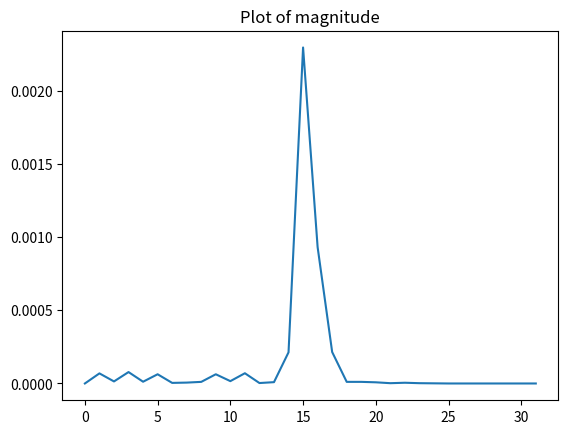
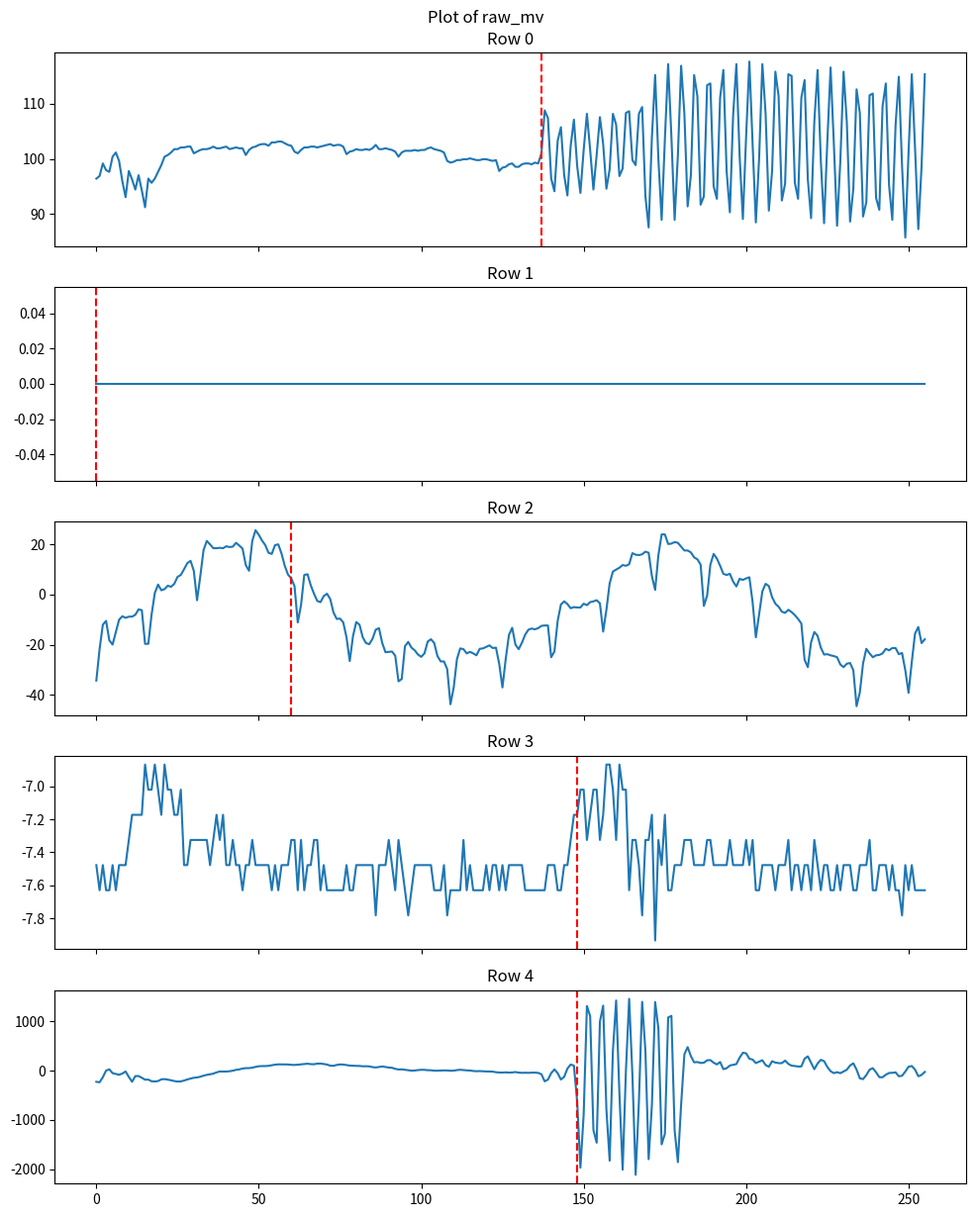
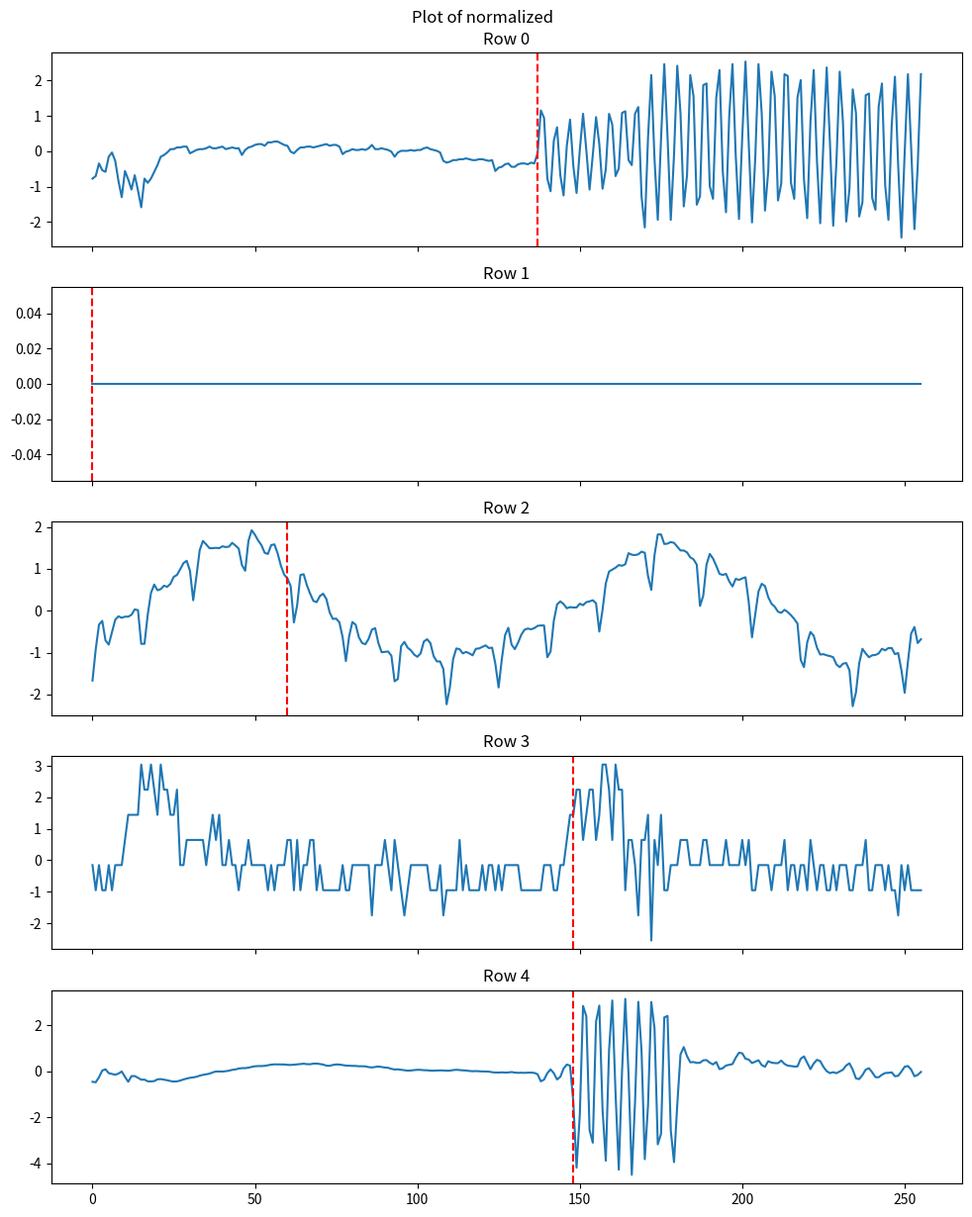
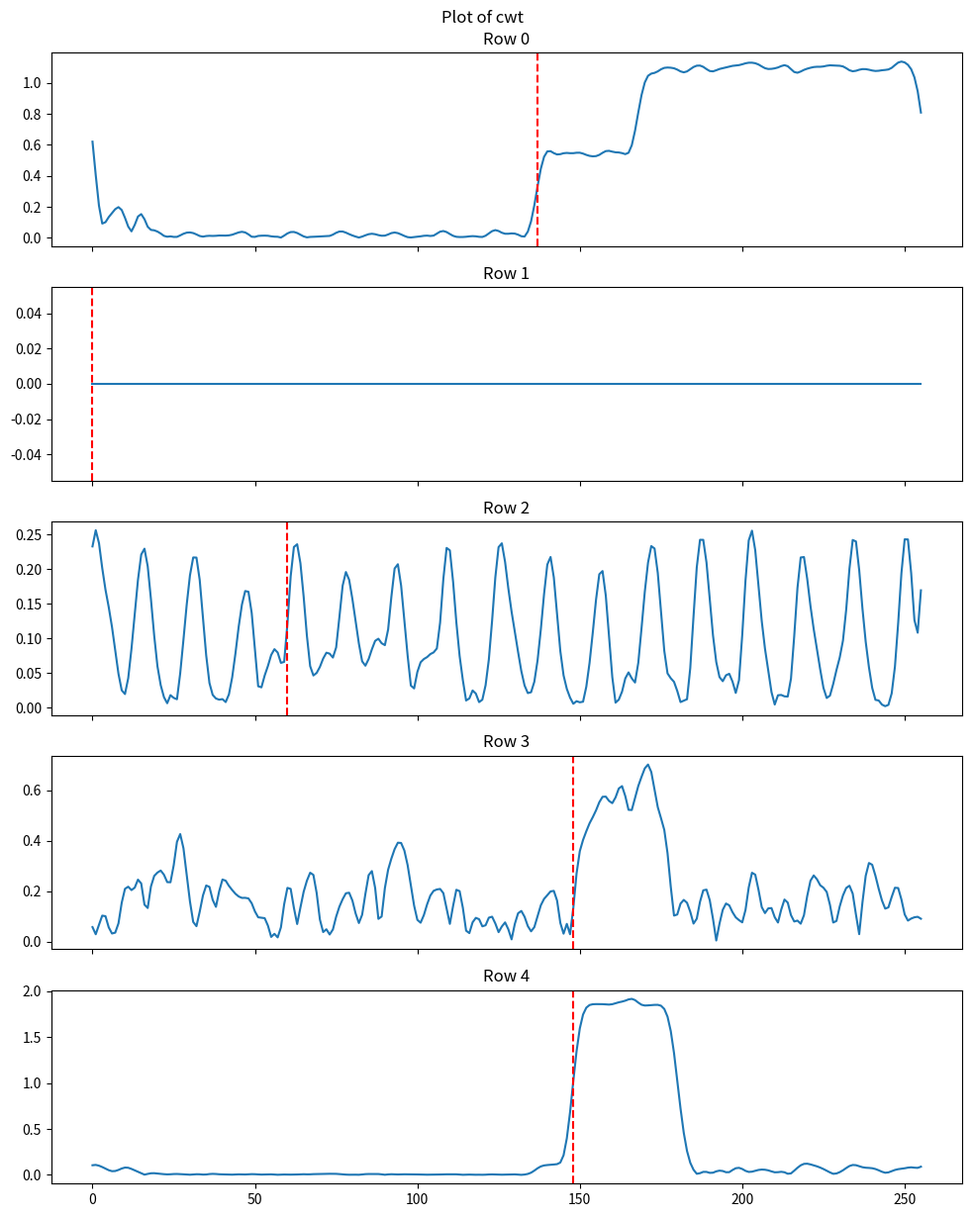
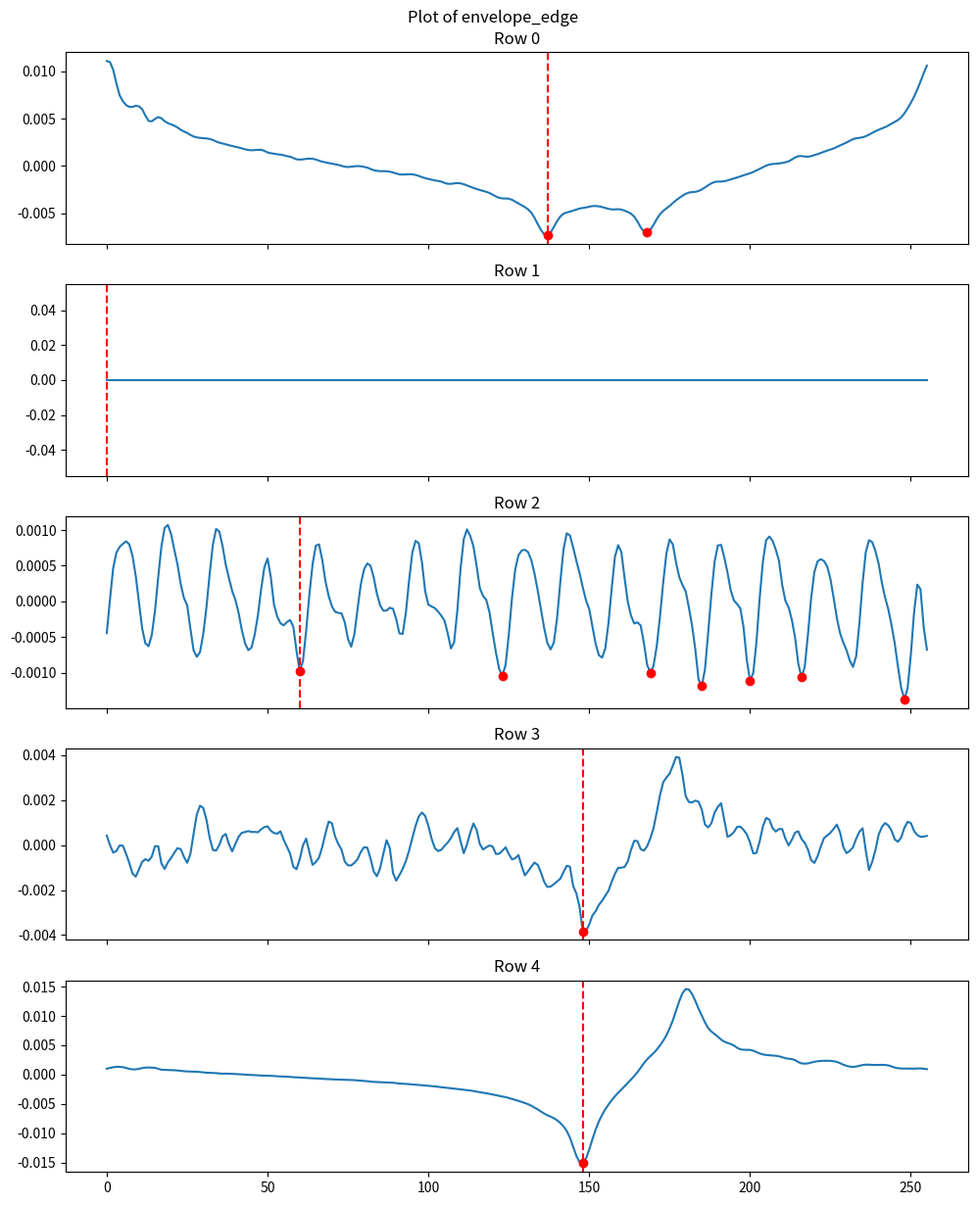

Reproduce these figures in Python, in order.
import matplotlib.pyplot as plt
import numpy as np
from scipy.signal import find_peaks

fs = 125_000 #Hz

def find_and_plot_envelope_edge_peaks(envelope_edge, ax=None):
    """Find peaks in an envelope-edge signal and plot them as red dots."""
    envelope_edge = np.asarray(envelope_edge, dtype=float).ravel()
    if ax is None:
        ax = plt.gca()
    if envelope_edge.size == 0:
        return np.array([], dtype=int)

    max_strength = -float(np.min(envelope_edge))

    if max_strength <= 0.0:
        return np.array([], dtype=int)

    peak_kwargs = {
        "distance": 5,
        "prominence": max(0.15 * max_strength, 0.71 * float(np.std(envelope_edge))),
        "height": 0.71 * max_strength,
    }

    peak_indices, _ = find_peaks(-envelope_edge, **peak_kwargs)

    # Fallback for difficult/noisy traces where strict thresholds find nothing.
    if peak_indices.size == 0:
        peak_indices, _ = find_peaks(-envelope_edge, distance=3, height=0.3 * max_strength)

    ax.plot(peak_indices, envelope_edge[peak_indices], "ro", label="Peaks")
    return peak_indices

def plot_idx_line(idx, color="red", label=None):
    """Plot one vertical line at the specified index."""
    plt.axvline(x=idx, color=color, linestyle="--", label=label)

dump = {
	"magnitude" : [0.000000,0.000069,0.000014,0.000078,0.000012,0.000063,0.000004,0.000006,0.000011,0.000063,0.000016,0.000070,0.000003,0.000009,0.000213,0.002297,0.000932,0.000215,0.000011,0.000011,0.000008,0.000002,0.000005,0.000002,0.000001,0.000000,0.000000,0.000000,0.000000,0.000000,0.000000,0.000000]
,	"raw_mv" : [
	[96.443206,96.901001,99.190002,97.969200,97.664001,100.410804,101.173805,99.647804,95.985404,93.086006,97.816604,96.290603,94.459404,97.053604,94.306800,91.254806,96.443206,95.680206,96.443206,97.664001,98.884803,100.410804,100.716003,101.173805,101.784202,101.784202,102.089401,102.089401,102.242004,102.242004,101.021202,101.326400,101.631607,101.784202,101.784202,101.936805,102.242004,101.936805,101.936805,102.089401,102.242004,101.784202,101.936805,102.089401,101.936805,101.936805,100.716003,101.631607,102.089401,102.242004,102.547203,102.699806,102.699806,102.394599,103.005004,103.005004,103.157600,103.157600,102.852401,102.547203,102.394599,101.326400,101.021202,101.631607,102.089401,102.089401,102.242004,102.242004,102.089401,102.242004,102.394599,102.547203,102.699806,102.394599,102.547203,102.547203,102.242004,100.868606,101.326400,101.479003,101.784202,101.631607,101.631607,101.784202,101.631607,101.936805,102.547203,101.784202,101.784202,101.936805,101.784202,101.631607,101.326400,100.410804,101.173805,101.479003,101.479003,101.479003,101.631607,101.479003,101.631607,101.631607,101.936805,102.089401,101.784202,101.631607,101.479003,101.173805,99.647804,99.342605,99.495201,99.800399,99.800399,99.953002,99.953002,100.105606,99.953002,99.800399,99.800399,99.953002,99.953002,99.800399,99.647804,99.800399,97.816604,98.427001,98.579605,99.037406,99.190002,98.579605,98.579605,99.037406,99.190002,99.190002,99.037406,99.342605,99.190002,101.021202,108.803802,107.430404,96.443206,94.154205,103.310203,105.751800,97.053604,93.391204,102.394599,107.125205,98.732200,93.849006,101.631607,108.193405,101.631607,94.459404,100.716003,107.583000,102.699806,94.611999,98.121803,108.193405,106.209602,96.901001,98.274406,108.346000,108.651207,99.800399,98.884803,108.193405,109.414207,93.238601,87.592399,103.920600,115.213005,99.953002,88.965805,103.615402,117.196807,104.073204,88.965805,100.716003,116.891601,108.193405,91.407402,97.053604,115.213005,111.398002,91.712600,93.238601,113.381805,113.687004,95.069801,92.780799,111.092803,116.128601,97.816604,90.339202,107.888206,117.196807,100.563400,89.118400,104.073204,117.654602,102.699806,88.508003,100.105606,117.196807,108.193405,90.644401,97.816604,115.823402,111.398002,92.475601,95.527603,115.365600,115.060401,95.680206,92.780799,111.092803,114.297401,96.290603,89.271003,106.820007,116.128601,99.647804,88.355400,103.157600,116.586402,102.852401,87.897605,99.647804,115.823402,106.667404,88.660606,94.611999,112.618804,108.346000,89.576202,92.170402,111.550605,111.855804,92.933403,90.797004,109.566803,113.687004,95.222404,88.965805,106.057006,114.907806,98.732200,85.761199,101.173805,115.365600,101.936805,87.287200,98.579605,115.365600],
	[0.000000,0.000000,0.000000,0.000000,0.000000,0.000000,0.000000,0.000000,0.000000,0.000000,0.000000,0.000000,0.000000,0.000000,0.000000,0.000000,0.000000,0.000000,0.000000,0.000000,0.000000,0.000000,0.000000,0.000000,0.000000,0.000000,0.000000,0.000000,0.000000,0.000000,0.000000,0.000000,0.000000,0.000000,0.000000,0.000000,0.000000,0.000000,0.000000,0.000000,0.000000,0.000000,0.000000,0.000000,0.000000,0.000000,0.000000,0.000000,0.000000,0.000000,0.000000,0.000000,0.000000,0.000000,0.000000,0.000000,0.000000,0.000000,0.000000,0.000000,0.000000,0.000000,0.000000,0.000000,0.000000,0.000000,0.000000,0.000000,0.000000,0.000000,0.000000,0.000000,0.000000,0.000000,0.000000,0.000000,0.000000,0.000000,0.000000,0.000000,0.000000,0.000000,0.000000,0.000000,0.000000,0.000000,0.000000,0.000000,0.000000,0.000000,0.000000,0.000000,0.000000,0.000000,0.000000,0.000000,0.000000,0.000000,0.000000,0.000000,0.000000,0.000000,0.000000,0.000000,0.000000,0.000000,0.000000,0.000000,0.000000,0.000000,0.000000,0.000000,0.000000,0.000000,0.000000,0.000000,0.000000,0.000000,0.000000,0.000000,0.000000,0.000000,0.000000,0.000000,0.000000,0.000000,0.000000,0.000000,0.000000,0.000000,0.000000,0.000000,0.000000,0.000000,0.000000,0.000000,0.000000,0.000000,0.000000,0.000000,0.000000,0.000000,0.000000,0.000000,0.000000,0.000000,0.000000,0.000000,0.000000,0.000000,0.000000,0.000000,0.000000,0.000000,0.000000,0.000000,0.000000,0.000000,0.000000,0.000000,0.000000,0.000000,0.000000,0.000000,0.000000,0.000000,0.000000,0.000000,0.000000,0.000000,0.000000,0.000000,0.000000,0.000000,0.000000,0.000000,0.000000,0.000000,0.000000,0.000000,0.000000,0.000000,0.000000,0.000000,0.000000,0.000000,0.000000,0.000000,0.000000,0.000000,0.000000,0.000000,0.000000,0.000000,0.000000,0.000000,0.000000,0.000000,0.000000,0.000000,0.000000,0.000000,0.000000,0.000000,0.000000,0.000000,0.000000,0.000000,0.000000,0.000000,0.000000,0.000000,0.000000,0.000000,0.000000,0.000000,0.000000,0.000000,0.000000,0.000000,0.000000,0.000000,0.000000,0.000000,0.000000,0.000000,0.000000,0.000000,0.000000,0.000000,0.000000,0.000000,0.000000,0.000000,0.000000,0.000000,0.000000,0.000000,0.000000,0.000000,0.000000,0.000000,0.000000,0.000000,0.000000,0.000000,0.000000,0.000000,0.000000,0.000000,0.000000,0.000000,0.000000,0.000000,0.000000,0.000000],
	[-34.335002,-21.821800,-12.055400,-10.529400,-18.312000,-19.990600,-15.107400,-10.071599,-8.698200,-9.308600,-8.850800,-8.850800,-8.087800,-5.951400,-6.256600,-19.685400,-19.685400,-8.087800,0.610400,3.967600,1.678600,2.136399,3.509800,3.052000,4.272799,7.019600,7.782600,10.071599,12.513200,13.428800,9.461200,-2.289000,7.324800,17.701601,21.364000,19.990600,18.464601,18.464601,18.617200,18.464601,19.227600,18.922401,19.075000,20.600999,19.532800,18.312000,11.750200,9.461200,21.364000,25.636800,23.805601,21.516601,19.685400,16.633399,16.175600,19.685400,19.990600,16.328201,11.445000,7.935200,6.409200,3.357200,-11.139800,-4.272799,7.782600,8.087800,3.662400,0.305200,-2.594200,-3.052000,-0.610400,0.305200,-1.831200,-7.172200,-9.766400,-9.613800,-11.139800,-17.091199,-26.552400,-16.633399,-10.987200,-12.055400,-17.091199,-19.380201,-19.838001,-17.701601,-14.039200,-13.428800,-19.380201,-23.042600,-22.890001,-22.737400,-24.416000,-34.640201,-33.724601,-20.600999,-18.922401,-21.211400,-22.279600,-23.958200,-24.873800,-23.500400,-18.769800,-17.854200,-19.380201,-24.568601,-26.705001,-26.705001,-29.757001,-43.796199,-37.081802,-25.789400,-21.516601,-21.821800,-23.500400,-22.890001,-23.500400,-24.263401,-21.669200,-21.516601,-20.906200,-20.295801,-21.364000,-21.211400,-27.620601,-37.081802,-25.789400,-16.175600,-13.276200,-19.990600,-21.821800,-19.227600,-16.023000,-14.039200,-13.581400,-13.886600,-13.428800,-12.513200,-12.360600,-12.360600,-25.026401,-22.737400,-10.529400,-3.967600,-2.746800,-3.815000,-5.493600,-5.035799,-5.188400,-5.188400,-3.662400,-4.272799,-3.052000,-2.746800,-2.289000,-3.509800,-14.802200,-6.104000,4.425400,9.156000,9.919000,10.682000,11.750200,11.445000,12.055400,16.480800,15.870400,15.717800,16.023000,17.091199,16.633399,7.324800,1.831200,15.717800,23.958200,23.958200,20.143199,20.295801,20.906200,20.600999,19.075000,17.548999,17.548999,16.786001,14.802200,14.039200,11.902800,-4.578000,-0.457800,11.902800,16.175600,14.344400,11.445000,8.240400,7.782600,8.240400,5.188400,3.204600,6.256600,5.798800,6.409200,6.867000,-3.052000,-17.091199,-7.782600,1.220800,4.272799,3.357200,-1.068199,-3.662400,-4.883200,-6.867000,-7.324800,-6.104000,-7.019600,-8.240400,-9.766400,-11.597600,-26.094600,-28.994001,-19.075000,-14.954800,-16.480800,-21.211400,-23.958200,-23.805601,-24.263401,-24.568601,-25.026401,-27.925800,-28.994001,-27.620601,-27.315401,-30.214801,-44.559200,-39.065601,-27.468000,-21.669200,-23.500400,-25.026401,-24.263401,-24.110801,-23.500400,-21.669200,-22.279600,-21.364000,-21.364000,-23.805601,-23.347801,-30.214801,-39.218200,-26.857601,-15.565200,-12.971000,-19.380201,-17.854200],
	[-7.477400,-7.630000,-7.477400,-7.630000,-7.630000,-7.477400,-7.630000,-7.477400,-7.477400,-7.477400,-7.324800,-7.172200,-7.172200,-7.172200,-7.172200,-6.867000,-7.019600,-7.019600,-6.867000,-7.019600,-7.172200,-6.867000,-7.019600,-7.019600,-7.172200,-7.172200,-7.019600,-7.477400,-7.477400,-7.324800,-7.324800,-7.324800,-7.324800,-7.324800,-7.324800,-7.477400,-7.324800,-7.172200,-7.324800,-7.172200,-7.477400,-7.477400,-7.324800,-7.477400,-7.477400,-7.630000,-7.477400,-7.477400,-7.324800,-7.477400,-7.477400,-7.477400,-7.477400,-7.477400,-7.630000,-7.477400,-7.630000,-7.477400,-7.477400,-7.477400,-7.324800,-7.324800,-7.630000,-7.324800,-7.630000,-7.477400,-7.477400,-7.324800,-7.324800,-7.630000,-7.477400,-7.630000,-7.630000,-7.630000,-7.630000,-7.630000,-7.630000,-7.477400,-7.630000,-7.630000,-7.477400,-7.477400,-7.477400,-7.477400,-7.477400,-7.477400,-7.782600,-7.477400,-7.477400,-7.477400,-7.324800,-7.477400,-7.630000,-7.324800,-7.477400,-7.630000,-7.782600,-7.630000,-7.477400,-7.477400,-7.477400,-7.477400,-7.477400,-7.477400,-7.630000,-7.630000,-7.630000,-7.477400,-7.782600,-7.630000,-7.630000,-7.630000,-7.630000,-7.324800,-7.630000,-7.477400,-7.630000,-7.630000,-7.630000,-7.630000,-7.477400,-7.630000,-7.477400,-7.477400,-7.630000,-7.477400,-7.630000,-7.477400,-7.477400,-7.477400,-7.477400,-7.477400,-7.630000,-7.630000,-7.630000,-7.630000,-7.630000,-7.630000,-7.630000,-7.477400,-7.477400,-7.477400,-7.630000,-7.630000,-7.477400,-7.477400,-7.324800,-7.172200,-7.172200,-7.019600,-7.019600,-7.324800,-7.172200,-7.019600,-7.019600,-7.324800,-7.172200,-6.867000,-6.867000,-7.019600,-7.324800,-6.867000,-7.019600,-7.019600,-7.630000,-7.324800,-7.324800,-7.477400,-7.782600,-7.324800,-7.324800,-7.172200,-7.935200,-7.324800,-7.477400,-7.172200,-7.630000,-7.630000,-7.477400,-7.477400,-7.477400,-7.324800,-7.324800,-7.324800,-7.477400,-7.477400,-7.477400,-7.477400,-7.324800,-7.324800,-7.477400,-7.477400,-7.477400,-7.477400,-7.477400,-7.324800,-7.477400,-7.477400,-7.477400,-7.477400,-7.324800,-7.477400,-7.324800,-7.630000,-7.630000,-7.477400,-7.477400,-7.477400,-7.477400,-7.630000,-7.477400,-7.477400,-7.477400,-7.324800,-7.630000,-7.477400,-7.477400,-7.630000,-7.477400,-7.477400,-7.630000,-7.324800,-7.477400,-7.630000,-7.477400,-7.477400,-7.630000,-7.630000,-7.477400,-7.630000,-7.477400,-7.477400,-7.477400,-7.630000,-7.630000,-7.477400,-7.477400,-7.477400,-7.324800,-7.630000,-7.630000,-7.477400,-7.477400,-7.477400,-7.630000,-7.477400,-7.630000,-7.630000,-7.782600,-7.477400,-7.630000,-7.477400,-7.630000,-7.630000,-7.630000,-7.630000],
	[-224.779800,-235.156600,-132.609405,3.052000,27.925800,-49.595001,-65.465400,-82.403999,-57.835403,-15.870400,-125.437202,-225.237609,-109.109001,-108.651207,-142.986206,-182.662200,-180.678405,-214.402999,-218.065414,-210.130203,-175.947799,-169.843811,-181.899200,-193.649414,-210.130203,-220.201812,-216.692001,-200.058609,-178.084213,-159.619598,-143.749206,-136.119201,-122.080001,-100.868606,-84.387802,-72.637603,-60.124401,-33.877201,-15.870400,-15.870400,-17.091199,-10.376800,0.763000,17.243801,25.942001,44.406600,52.036602,52.341800,61.345203,77.520805,90.034004,94.154205,94.154205,98.884803,110.024604,122.690406,128.794403,128.336608,129.862609,126.658004,119.180603,116.891601,122.080001,129.710006,135.356201,141.765411,133.372406,131.236007,143.749206,145.427810,135.661407,125.284606,102.089401,99.495201,116.891601,127.421005,124.674201,114.297401,104.378402,101.173805,97.816604,97.053604,89.728805,90.644401,88.050201,73.095405,65.770599,76.757804,85.761199,75.994804,64.549804,59.514003,37.387001,24.873800,27.773201,17.854200,9.919000,0.763000,4.120200,12.665800,18.312000,17.396400,10.224200,9.003399,0.915600,0.305200,3.357200,6.561800,5.035799,-0.915600,1.220800,12.513200,18.769800,12.055400,7.324800,3.815000,-5.341000,-10.529400,-7.630000,-11.902800,-14.954800,-15.870400,-19.075000,-30.520000,-36.471401,-37.539600,-32.961601,-38.302600,-35.250602,-27.162801,-38.607799,-43.033203,-40.896801,-43.948802,-39.218200,-38.760402,-44.101402,-72.027198,-215.776412,-180.678405,-50.205402,26.857601,-50.815803,-178.542007,-124.521606,43.033203,125.132003,102.852401,-628.864624,-1967.777099,-888.742431,1313.428222,1105.739624,-1203.708862,-1460.839843,994.036437,1320.295288,-791.841430,-1825.401245,406.221221,1424.826293,-460.546813,-2008.521240,-9.003399,1457.787841,-81.183204,-2113.052246,-636.342041,1398.121215,403.779602,-1795.491699,-702.723022,1394.611450,859.290649,-1493.801391,-1281.534790,1080.408081,1112.453979,-1211.644043,-1855.005615,-685.174011,332.820617,479.164001,296.044006,170.301605,175.947799,157.635803,161.603408,211.351013,215.318603,162.519012,126.963203,176.863403,31.435600,50.205402,105.141403,119.028007,134.135406,264.761016,364.408813,353.269012,243.244415,226.458404,155.041610,183.120010,212.266601,115.213005,79.809799,192.581207,164.807998,154.889007,152.752609,205.247009,138.255599,102.089401,94.917205,84.845603,86.982002,243.244415,291.160797,158.398803,30.367401,146.496002,221.117401,193.954605,76.757804,-10.376800,-49.442401,-29.604400,-50.968402,-15.107400,19.990600,106.057006,150.005798,21.974401,-155.499404,-170.606811,-88.202804,20.906200,51.273601,-32.503799,-130.930801,-132.762008,-81.641006,-46.390399,-42.880600,-33.419399,-112.618804,-103.005004,-17.091199,80.572799,94.917205,22.432201,-112.924003,-86.066406,-24.873800]
],
"normalized" : [
	[-0.772831,-0.701469,-0.344650,-0.534954,-0.582529,-0.154347,-0.035407,-0.273286,-0.844195,-1.296165,-0.558741,-0.796620,-1.082074,-0.677680,-1.105863,-1.581619,-0.772831,-0.891771,-0.772831,-0.582529,-0.392226,-0.154347,-0.106771,-0.035407,0.059743,0.059743,0.107318,0.107318,0.131107,0.131107,-0.059196,-0.011620,0.035956,0.059743,0.059743,0.083531,0.131107,0.083531,0.083531,0.107318,0.131107,0.059743,0.083531,0.107318,0.083531,0.083531,-0.106771,0.035956,0.107318,0.131107,0.178682,0.202471,0.202471,0.154894,0.250046,0.250046,0.273833,0.273833,0.226258,0.178682,0.154894,-0.011620,-0.059196,0.035956,0.107318,0.107318,0.131107,0.131107,0.107318,0.131107,0.154894,0.178682,0.202471,0.154894,0.178682,0.178682,0.131107,-0.082983,-0.011620,0.012167,0.059743,0.035956,0.035956,0.059743,0.035956,0.083531,0.178682,0.059743,0.059743,0.083531,0.059743,0.035956,-0.011620,-0.154347,-0.035407,0.012167,0.012167,0.012167,0.035956,0.012167,0.035956,0.035956,0.083531,0.107318,0.059743,0.035956,0.012167,-0.035407,-0.273286,-0.320862,-0.297075,-0.249499,-0.249499,-0.225711,-0.225711,-0.201922,-0.225711,-0.249499,-0.249499,-0.225711,-0.225711,-0.249499,-0.273286,-0.249499,-0.558741,-0.463590,-0.439801,-0.368437,-0.344650,-0.439801,-0.439801,-0.368437,-0.344650,-0.344650,-0.368437,-0.320862,-0.344650,-0.059196,1.153985,0.939895,-0.772831,-1.129650,0.297622,0.678227,-0.677680,-1.248589,0.154894,0.892319,-0.416014,-1.177225,0.035956,1.058834,0.035956,-1.082074,-0.106771,0.963682,0.202471,-1.058287,-0.511165,1.058834,0.749591,-0.701469,-0.487377,1.082621,1.130198,-0.249499,-0.392226,1.058834,1.249138,-1.272378,-2.152529,0.392773,2.153077,-0.225711,-1.938438,0.345197,2.462319,0.416561,-1.938438,-0.106771,2.414743,1.058834,-1.557832,-0.677680,2.153077,1.558379,-1.510257,-1.272378,1.867622,1.915198,-0.986923,-1.343742,1.510804,2.295803,-0.558741,-1.724347,1.011259,2.462319,-0.130560,-1.914651,0.416561,2.533682,0.202471,-2.009802,-0.201922,2.462319,1.058834,-1.676772,-0.558741,2.248228,1.558379,-1.391317,-0.915559,2.176864,2.129288,-0.891771,-1.343742,1.510804,2.010349,-0.796620,-1.890862,0.844744,2.295803,-0.273286,-2.033590,0.273833,2.367167,0.226258,-2.104953,-0.273286,2.248228,0.820955,-1.986013,-1.058287,1.748683,1.082621,-1.843287,-1.438893,1.582168,1.629743,-1.319953,-1.652983,1.272925,1.915198,-0.963135,-1.938438,0.725804,2.105501,-0.416014,-2.437984,-0.035407,2.176864,0.083531,-2.200105,-0.439801,2.176864],
	[0.000000,0.000000,0.000000,0.000000,0.000000,0.000000,0.000000,0.000000,0.000000,0.000000,0.000000,0.000000,0.000000,0.000000,0.000000,0.000000,0.000000,0.000000,0.000000,0.000000,0.000000,0.000000,0.000000,0.000000,0.000000,0.000000,0.000000,0.000000,0.000000,0.000000,0.000000,0.000000,0.000000,0.000000,0.000000,0.000000,0.000000,0.000000,0.000000,0.000000,0.000000,0.000000,0.000000,0.000000,0.000000,0.000000,0.000000,0.000000,0.000000,0.000000,0.000000,0.000000,0.000000,0.000000,0.000000,0.000000,0.000000,0.000000,0.000000,0.000000,0.000000,0.000000,0.000000,0.000000,0.000000,0.000000,0.000000,0.000000,0.000000,0.000000,0.000000,0.000000,0.000000,0.000000,0.000000,0.000000,0.000000,0.000000,0.000000,0.000000,0.000000,0.000000,0.000000,0.000000,0.000000,0.000000,0.000000,0.000000,0.000000,0.000000,0.000000,0.000000,0.000000,0.000000,0.000000,0.000000,0.000000,0.000000,0.000000,0.000000,0.000000,0.000000,0.000000,0.000000,0.000000,0.000000,0.000000,0.000000,0.000000,0.000000,0.000000,0.000000,0.000000,0.000000,0.000000,0.000000,0.000000,0.000000,0.000000,0.000000,0.000000,0.000000,0.000000,0.000000,0.000000,0.000000,0.000000,0.000000,0.000000,0.000000,0.000000,0.000000,0.000000,0.000000,0.000000,0.000000,0.000000,0.000000,0.000000,0.000000,0.000000,0.000000,0.000000,0.000000,0.000000,0.000000,0.000000,0.000000,0.000000,0.000000,0.000000,0.000000,0.000000,0.000000,0.000000,0.000000,0.000000,0.000000,0.000000,0.000000,0.000000,0.000000,0.000000,0.000000,0.000000,0.000000,0.000000,0.000000,0.000000,0.000000,0.000000,0.000000,0.000000,0.000000,0.000000,0.000000,0.000000,0.000000,0.000000,0.000000,0.000000,0.000000,0.000000,0.000000,0.000000,0.000000,0.000000,0.000000,0.000000,0.000000,0.000000,0.000000,0.000000,0.000000,0.000000,0.000000,0.000000,0.000000,0.000000,0.000000,0.000000,0.000000,0.000000,0.000000,0.000000,0.000000,0.000000,0.000000,0.000000,0.000000,0.000000,0.000000,0.000000,0.000000,0.000000,0.000000,0.000000,0.000000,0.000000,0.000000,0.000000,0.000000,0.000000,0.000000,0.000000,0.000000,0.000000,0.000000,0.000000,0.000000,0.000000,0.000000,0.000000,0.000000,0.000000,0.000000,0.000000,0.000000,0.000000,0.000000,0.000000,0.000000,0.000000,0.000000,0.000000,0.000000,0.000000,0.000000,0.000000,0.000000,0.000000,0.000000,0.000000,0.000000,0.000000,0.000000],
	[-1.666475,-0.917510,-0.332952,-0.241615,-0.707435,-0.807906,-0.515627,-0.214214,-0.132010,-0.168545,-0.141144,-0.141144,-0.095475,0.032396,0.014128,-0.789638,-0.789638,-0.095475,0.425146,0.626087,0.489082,0.516483,0.598686,0.571285,0.644355,0.808762,0.854430,0.991436,1.137576,1.192378,0.954901,0.251605,0.827029,1.448122,1.667331,1.585128,1.493791,1.493791,1.502925,1.493791,1.539459,1.521192,1.530326,1.621663,1.557727,1.484657,1.091907,0.954901,1.667331,1.923076,1.813471,1.676465,1.566861,1.384186,1.356785,1.566861,1.585128,1.365919,1.073640,0.863564,0.772227,0.589553,-0.278150,0.132867,0.854430,0.872698,0.607820,0.406878,0.233337,0.205936,0.352076,0.406878,0.279006,-0.040673,-0.195946,-0.186813,-0.278150,-0.634365,-1.200656,-0.606964,-0.269016,-0.332952,-0.634365,-0.771371,-0.798772,-0.670900,-0.451691,-0.415156,-0.771371,-0.990580,-0.981446,-0.972313,-1.072783,-1.684743,-1.629940,-0.844440,-0.743970,-0.880975,-0.944911,-1.045382,-1.100185,-1.017981,-0.734836,-0.680034,-0.771371,-1.081917,-1.209789,-1.209789,-1.392464,-2.232766,-1.830882,-1.154987,-0.899243,-0.917510,-1.017981,-0.981446,-1.017981,-1.063650,-0.908377,-0.899243,-0.862708,-0.826173,-0.890109,-0.880975,-1.264592,-1.830882,-1.154987,-0.579563,-0.406022,-0.807906,-0.917510,-0.762237,-0.570429,-0.451691,-0.424289,-0.442557,-0.415156,-0.360353,-0.351220,-0.351220,-1.109318,-0.972313,-0.241615,0.151134,0.224204,0.160268,0.059797,0.087198,0.078064,0.078064,0.169401,0.132867,0.205936,0.224204,0.251605,0.178535,-0.497359,0.023262,0.653489,0.936634,0.982303,1.027971,1.091907,1.073640,1.110175,1.375052,1.338518,1.329384,1.347651,1.411587,1.384186,0.827029,0.498215,1.329384,1.822605,1.822605,1.594262,1.603395,1.639930,1.621663,1.530326,1.438988,1.438988,1.393320,1.274582,1.228913,1.101041,0.114599,0.361210,1.101041,1.356785,1.247180,1.073640,0.881832,0.854430,0.881832,0.699157,0.580419,0.763093,0.735692,0.772227,0.799628,0.205936,-0.634365,-0.077208,0.461680,0.644355,0.589553,0.324675,0.169401,0.096332,-0.022406,-0.049807,0.023262,-0.031539,-0.104609,-0.195946,-0.305551,-1.173254,-1.346795,-0.753103,-0.506493,-0.597830,-0.880975,-1.045382,-1.036249,-1.063650,-1.081917,-1.109318,-1.282859,-1.346795,-1.264592,-1.246324,-1.419865,-2.278435,-1.949621,-1.255458,-0.908377,-1.017981,-1.109318,-1.063650,-1.054516,-1.017981,-0.908377,-0.944911,-0.890109,-0.890109,-1.036249,-1.008847,-1.419865,-1.958754,-1.218923,-0.543028,-0.387754,-0.771371,-0.680034],
	[-0.152766,-0.951149,-0.152766,-0.951149,-0.951149,-0.152766,-0.951149,-0.152766,-0.152766,-0.152766,0.645617,1.444003,1.444003,1.444003,1.444003,3.040772,2.242386,2.242386,3.040772,2.242386,1.444003,3.040772,2.242386,2.242386,1.444003,1.444003,2.242386,-0.152766,-0.152766,0.645617,0.645617,0.645617,0.645617,0.645617,0.645617,-0.152766,0.645617,1.444003,0.645617,1.444003,-0.152766,-0.152766,0.645617,-0.152766,-0.152766,-0.951149,-0.152766,-0.152766,0.645617,-0.152766,-0.152766,-0.152766,-0.152766,-0.152766,-0.951149,-0.152766,-0.951149,-0.152766,-0.152766,-0.152766,0.645617,0.645617,-0.951149,0.645617,-0.951149,-0.152766,-0.152766,0.645617,0.645617,-0.951149,-0.152766,-0.951149,-0.951149,-0.951149,-0.951149,-0.951149,-0.951149,-0.152766,-0.951149,-0.951149,-0.152766,-0.152766,-0.152766,-0.152766,-0.152766,-0.152766,-1.749535,-0.152766,-0.152766,-0.152766,0.645617,-0.152766,-0.951149,0.645617,-0.152766,-0.951149,-1.749535,-0.951149,-0.152766,-0.152766,-0.152766,-0.152766,-0.152766,-0.152766,-0.951149,-0.951149,-0.951149,-0.152766,-1.749535,-0.951149,-0.951149,-0.951149,-0.951149,0.645617,-0.951149,-0.152766,-0.951149,-0.951149,-0.951149,-0.951149,-0.152766,-0.951149,-0.152766,-0.152766,-0.951149,-0.152766,-0.951149,-0.152766,-0.152766,-0.152766,-0.152766,-0.152766,-0.951149,-0.951149,-0.951149,-0.951149,-0.951149,-0.951149,-0.951149,-0.152766,-0.152766,-0.152766,-0.951149,-0.951149,-0.152766,-0.152766,0.645617,1.444003,1.444003,2.242386,2.242386,0.645617,1.444003,2.242386,2.242386,0.645617,1.444003,3.040772,3.040772,2.242386,0.645617,3.040772,2.242386,2.242386,-0.951149,0.645617,0.645617,-0.152766,-1.749535,0.645617,0.645617,1.444003,-2.547918,0.645617,-0.152766,1.444003,-0.951149,-0.951149,-0.152766,-0.152766,-0.152766,0.645617,0.645617,0.645617,-0.152766,-0.152766,-0.152766,-0.152766,0.645617,0.645617,-0.152766,-0.152766,-0.152766,-0.152766,-0.152766,0.645617,-0.152766,-0.152766,-0.152766,-0.152766,0.645617,-0.152766,0.645617,-0.951149,-0.951149,-0.152766,-0.152766,-0.152766,-0.152766,-0.951149,-0.152766,-0.152766,-0.152766,0.645617,-0.951149,-0.152766,-0.152766,-0.951149,-0.152766,-0.152766,-0.951149,0.645617,-0.152766,-0.951149,-0.152766,-0.152766,-0.951149,-0.951149,-0.152766,-0.951149,-0.152766,-0.152766,-0.152766,-0.951149,-0.951149,-0.152766,-0.152766,-0.152766,0.645617,-0.951149,-0.951149,-0.152766,-0.152766,-0.152766,-0.951149,-0.152766,-0.951149,-0.951149,-1.749535,-0.152766,-0.951149,-0.152766,-0.951149,-0.951149,-0.951149,-0.951149],
	[-0.457130,-0.479414,-0.259191,0.032146,0.085564,-0.080914,-0.114996,-0.151373,-0.098611,-0.008489,-0.243788,-0.458113,-0.208723,-0.207739,-0.281475,-0.366681,-0.362420,-0.434845,-0.442710,-0.425669,-0.352261,-0.339153,-0.365042,-0.390276,-0.425669,-0.447298,-0.439761,-0.404040,-0.356849,-0.317196,-0.283114,-0.266728,-0.236578,-0.191026,-0.155633,-0.130399,-0.103526,-0.047160,-0.008489,-0.008489,-0.011111,0.003307,0.027230,0.062624,0.081303,0.120957,0.137342,0.137998,0.157333,0.192071,0.218943,0.227791,0.227791,0.237951,0.261874,0.289074,0.302182,0.301199,0.304477,0.297595,0.281537,0.276621,0.287763,0.304149,0.316274,0.330038,0.312014,0.307426,0.334298,0.337903,0.316930,0.294645,0.244833,0.239261,0.276621,0.299233,0.293334,0.271050,0.249748,0.242866,0.235657,0.234018,0.218288,0.220254,0.214683,0.182567,0.166837,0.190432,0.209767,0.188793,0.164215,0.153400,0.105882,0.079009,0.085236,0.063934,0.046893,0.027230,0.034440,0.052792,0.064918,0.062951,0.047549,0.044927,0.027558,0.026247,0.032802,0.039684,0.036406,0.023626,0.028214,0.052464,0.065901,0.051481,0.041322,0.033785,0.014122,0.002980,0.009206,0.000030,-0.006523,-0.008489,-0.015371,-0.039950,-0.052731,-0.055025,-0.045193,-0.056663,-0.050109,-0.032740,-0.057319,-0.066822,-0.062234,-0.068789,-0.058630,-0.057646,-0.069116,-0.129088,-0.437795,-0.362420,-0.082225,0.083270,-0.083536,-0.357832,-0.241822,0.118007,0.294317,0.246471,-1.324916,-4.200279,-1.883013,2.846226,2.400207,-2.559415,-3.111613,2.160321,2.860973,-1.674915,-3.894522,0.897967,3.085457,-0.963448,-4.287778,0.006257,3.156244,-0.148751,-4.512263,-1.340974,3.028107,0.892723,-3.830290,-1.483530,3.020570,1.870949,-3.182399,-2.726549,2.345807,2.414627,-2.576456,-3.958098,-1.445843,0.740336,1.054614,0.661357,0.391321,0.403446,0.364120,0.372641,0.479476,0.487996,0.374607,0.298250,0.405412,0.093101,0.133410,0.251387,0.281209,0.313653,0.594176,0.808173,0.784250,0.547968,0.511919,0.358549,0.418849,0.481442,0.273016,0.196986,0.439167,0.379523,0.358222,0.353634,0.466367,0.322501,0.244833,0.229430,0.207801,0.212389,0.547968,0.650870,0.365759,0.090807,0.340197,0.500449,0.442116,0.190432,0.003307,-0.080586,-0.037984,-0.083864,-0.006851,0.068522,0.253353,0.347735,0.072783,-0.308348,-0.340791,-0.163826,0.070489,0.135704,-0.044210,-0.255586,-0.259518,-0.149734,-0.074032,-0.066495,-0.046176,-0.216260,-0.195614,-0.011111,0.198625,0.229430,0.073766,-0.216915,-0.159238,-0.027824]
],
"cwt" : [
	[0.621184,0.404347,0.206993,0.091671,0.100857,0.133681,0.159763,0.184978,0.198049,0.179251,0.129203,0.072257,0.041478,0.083362,0.137277,0.152906,0.120124,0.071175,0.050879,0.048126,0.040026,0.027431,0.012226,0.006788,0.009044,0.005465,0.005688,0.015269,0.025952,0.033012,0.034455,0.030311,0.021559,0.011399,0.007351,0.011194,0.012657,0.011827,0.012725,0.014471,0.014407,0.013938,0.015500,0.019652,0.026791,0.034646,0.038563,0.034400,0.022088,0.006699,0.005577,0.011812,0.013338,0.013779,0.013001,0.009323,0.007108,0.006425,0.001444,0.013921,0.028008,0.036850,0.037521,0.030859,0.019940,0.008705,0.002631,0.005405,0.006686,0.007257,0.008429,0.010193,0.010675,0.011933,0.020304,0.032172,0.040298,0.040325,0.033184,0.023472,0.014818,0.007615,0.001480,0.007506,0.015795,0.023021,0.025920,0.022975,0.017130,0.013106,0.013692,0.021181,0.030255,0.033899,0.030042,0.021360,0.011775,0.003982,0.001944,0.004353,0.006349,0.009357,0.012699,0.013792,0.011595,0.014013,0.026821,0.039480,0.043491,0.036844,0.024240,0.012570,0.006193,0.004771,0.004929,0.006439,0.008993,0.010388,0.009288,0.006134,0.005163,0.013191,0.027626,0.042829,0.049474,0.043675,0.032501,0.026026,0.025999,0.028158,0.026855,0.019968,0.009794,0.008008,0.039664,0.106259,0.210017,0.333146,0.445812,0.523382,0.558219,0.559786,0.547202,0.538561,0.540412,0.546413,0.548435,0.546691,0.546779,0.549552,0.549720,0.544087,0.535757,0.529379,0.526457,0.527864,0.535871,0.549214,0.560214,0.561895,0.556568,0.552448,0.551339,0.547219,0.540663,0.549443,0.598056,0.692153,0.810588,0.922372,1.003842,1.047027,1.061182,1.065906,1.075578,1.089160,1.098292,1.100467,1.099233,1.095598,1.087045,1.075499,1.069490,1.075307,1.089626,1.103890,1.112419,1.113112,1.104887,1.090254,1.077843,1.075822,1.082934,1.091088,1.096020,1.100321,1.106200,1.111254,1.113620,1.116021,1.121350,1.127780,1.131587,1.131698,1.128262,1.120108,1.107690,1.096193,1.091068,1.091889,1.095183,1.100903,1.109793,1.115755,1.109194,1.090018,1.071496,1.066766,1.074781,1.085397,1.093081,1.098954,1.103623,1.105415,1.105402,1.107503,1.112053,1.114740,1.113745,1.112325,1.111829,1.107666,1.096342,1.082853,1.076344,1.079378,1.086098,1.090245,1.090034,1.086337,1.081237,1.078260,1.079602,1.082901,1.084919,1.088068,1.098376,1.116071,1.132615,1.138977,1.133405,1.118021,1.089541,1.037007,0.947256,0.809345],
	[0.000000,0.000000,0.000000,0.000000,0.000000,0.000000,0.000000,0.000000,0.000000,0.000000,0.000000,0.000000,0.000000,0.000000,0.000000,0.000000,0.000000,0.000000,0.000000,0.000000,0.000000,0.000000,0.000000,0.000000,0.000000,0.000000,0.000000,0.000000,0.000000,0.000000,0.000000,0.000000,0.000000,0.000000,0.000000,0.000000,0.000000,0.000000,0.000000,0.000000,0.000000,0.000000,0.000000,0.000000,0.000000,0.000000,0.000000,0.000000,0.000000,0.000000,0.000000,0.000000,0.000000,0.000000,0.000000,0.000000,0.000000,0.000000,0.000000,0.000000,0.000000,0.000000,0.000000,0.000000,0.000000,0.000000,0.000000,0.000000,0.000000,0.000000,0.000000,0.000000,0.000000,0.000000,0.000000,0.000000,0.000000,0.000000,0.000000,0.000000,0.000000,0.000000,0.000000,0.000000,0.000000,0.000000,0.000000,0.000000,0.000000,0.000000,0.000000,0.000000,0.000000,0.000000,0.000000,0.000000,0.000000,0.000000,0.000000,0.000000,0.000000,0.000000,0.000000,0.000000,0.000000,0.000000,0.000000,0.000000,0.000000,0.000000,0.000000,0.000000,0.000000,0.000000,0.000000,0.000000,0.000000,0.000000,0.000000,0.000000,0.000000,0.000000,0.000000,0.000000,0.000000,0.000000,0.000000,0.000000,0.000000,0.000000,0.000000,0.000000,0.000000,0.000000,0.000000,0.000000,0.000000,0.000000,0.000000,0.000000,0.000000,0.000000,0.000000,0.000000,0.000000,0.000000,0.000000,0.000000,0.000000,0.000000,0.000000,0.000000,0.000000,0.000000,0.000000,0.000000,0.000000,0.000000,0.000000,0.000000,0.000000,0.000000,0.000000,0.000000,0.000000,0.000000,0.000000,0.000000,0.000000,0.000000,0.000000,0.000000,0.000000,0.000000,0.000000,0.000000,0.000000,0.000000,0.000000,0.000000,0.000000,0.000000,0.000000,0.000000,0.000000,0.000000,0.000000,0.000000,0.000000,0.000000,0.000000,0.000000,0.000000,0.000000,0.000000,0.000000,0.000000,0.000000,0.000000,0.000000,0.000000,0.000000,0.000000,0.000000,0.000000,0.000000,0.000000,0.000000,0.000000,0.000000,0.000000,0.000000,0.000000,0.000000,0.000000,0.000000,0.000000,0.000000,0.000000,0.000000,0.000000,0.000000,0.000000,0.000000,0.000000,0.000000,0.000000,0.000000,0.000000,0.000000,0.000000,0.000000,0.000000,0.000000,0.000000,0.000000,0.000000,0.000000,0.000000,0.000000,0.000000,0.000000,0.000000,0.000000,0.000000,0.000000,0.000000,0.000000,0.000000,0.000000,0.000000,0.000000,0.000000,0.000000,0.000000,0.000000],
	[0.232569,0.255921,0.237301,0.201295,0.170221,0.145109,0.116601,0.082494,0.049071,0.025359,0.019960,0.042847,0.085065,0.135359,0.184502,0.220900,0.229303,0.203910,0.156181,0.103735,0.059843,0.032672,0.015452,0.006725,0.018356,0.014423,0.012422,0.049945,0.098292,0.148708,0.190866,0.216685,0.216494,0.184398,0.130598,0.075634,0.035902,0.018719,0.013537,0.011855,0.012662,0.008392,0.019502,0.044013,0.078375,0.116865,0.148858,0.168321,0.167297,0.136955,0.083346,0.031205,0.029596,0.046705,0.060426,0.076229,0.084601,0.079734,0.064845,0.066290,0.121073,0.189557,0.231757,0.235673,0.208415,0.160145,0.103803,0.060168,0.046701,0.050401,0.059053,0.071040,0.079497,0.078121,0.072509,0.087061,0.130801,0.176140,0.195716,0.184550,0.156827,0.124812,0.092501,0.067119,0.060783,0.070380,0.084415,0.096533,0.099637,0.093129,0.090388,0.112975,0.160148,0.200783,0.206909,0.176052,0.126476,0.075479,0.032168,0.028053,0.051795,0.065693,0.070361,0.073191,0.077523,0.079921,0.085633,0.122868,0.185898,0.230407,0.226906,0.181497,0.123155,0.074982,0.039899,0.010662,0.013632,0.025087,0.020587,0.008298,0.011838,0.032767,0.069695,0.125438,0.188132,0.231570,0.237062,0.210227,0.172192,0.138544,0.109665,0.080551,0.052980,0.032235,0.021341,0.022595,0.037665,0.068528,0.112861,0.164151,0.206493,0.217340,0.187926,0.134028,0.081916,0.046853,0.027435,0.014788,0.005941,0.009694,0.008046,0.008931,0.030566,0.064857,0.108851,0.156097,0.192509,0.197098,0.161713,0.102191,0.044325,0.007577,0.011884,0.023420,0.042525,0.051147,0.042528,0.036563,0.065011,0.114827,0.167191,0.209282,0.233058,0.229574,0.194344,0.137915,0.082250,0.049734,0.042710,0.037510,0.024374,0.008367,0.010383,0.012502,0.057421,0.131542,0.202442,0.242130,0.242021,0.209282,0.157395,0.104311,0.066127,0.044412,0.038464,0.046988,0.049130,0.037967,0.021586,0.039772,0.105149,0.183530,0.241304,0.255242,0.226970,0.176417,0.125111,0.085184,0.053632,0.022800,0.004847,0.018198,0.018641,0.016642,0.016359,0.042067,0.103395,0.172872,0.216678,0.217277,0.185875,0.146768,0.113377,0.084386,0.055368,0.028791,0.014297,0.017679,0.034493,0.054499,0.072516,0.096869,0.141725,0.200649,0.241834,0.239746,0.198463,0.143175,0.095241,0.058549,0.028879,0.011578,0.010659,0.004767,0.002461,0.004378,0.020927,0.059393,0.122245,0.194265,0.242850,0.242621,0.194161,0.126403,0.108316,0.169375],
	[0.058205,0.029912,0.067471,0.103624,0.101259,0.057053,0.032908,0.036308,0.073105,0.154691,0.209693,0.218095,0.204640,0.214399,0.246048,0.230876,0.146935,0.133789,0.219438,0.260753,0.274043,0.282028,0.265384,0.236263,0.235615,0.303145,0.395696,0.426302,0.370246,0.265637,0.159631,0.078586,0.061853,0.119018,0.183235,0.222824,0.217394,0.165891,0.138350,0.200239,0.246447,0.241837,0.221327,0.204883,0.190018,0.179396,0.173767,0.174053,0.171726,0.152590,0.120237,0.097087,0.095409,0.093565,0.064075,0.019386,0.031605,0.017511,0.057416,0.148793,0.213488,0.209393,0.134106,0.070257,0.135481,0.198103,0.241871,0.273385,0.264713,0.193227,0.088162,0.038626,0.049538,0.028937,0.048734,0.099442,0.139080,0.168550,0.192072,0.194252,0.163312,0.111860,0.074253,0.107140,0.189556,0.263815,0.279852,0.213343,0.090799,0.100122,0.212732,0.285473,0.329482,0.366823,0.392184,0.391076,0.361103,0.303538,0.224139,0.143040,0.086818,0.075645,0.105612,0.148236,0.183200,0.201721,0.207164,0.209128,0.192546,0.131244,0.070848,0.142443,0.205925,0.200548,0.134596,0.044090,0.034500,0.077135,0.094822,0.089411,0.061257,0.065530,0.095574,0.099369,0.072377,0.038212,0.060527,0.076810,0.049484,0.009703,0.070872,0.112900,0.122158,0.099016,0.062152,0.041585,0.057993,0.101832,0.144539,0.169882,0.184957,0.199402,0.201627,0.163256,0.074892,0.032192,0.070935,0.029965,0.133858,0.270610,0.358678,0.403230,0.437510,0.468880,0.493394,0.520339,0.552256,0.573755,0.574455,0.557548,0.548636,0.571304,0.606572,0.616034,0.576567,0.522191,0.521577,0.569723,0.616690,0.652915,0.686391,0.701421,0.672005,0.602682,0.532695,0.488816,0.442734,0.350834,0.217425,0.103753,0.108160,0.151031,0.165869,0.154424,0.118903,0.072116,0.091372,0.158205,0.203681,0.206475,0.164701,0.090591,0.005162,0.071731,0.126570,0.151585,0.144286,0.117328,0.096842,0.085923,0.077060,0.126035,0.215367,0.273251,0.265740,0.205916,0.137419,0.113601,0.132288,0.133492,0.097287,0.076262,0.127401,0.167285,0.155141,0.105590,0.080422,0.083959,0.071686,0.105133,0.181308,0.241638,0.262632,0.247479,0.223937,0.213976,0.197215,0.146133,0.076303,0.082495,0.139829,0.183438,0.212979,0.222023,0.190779,0.107705,0.030316,0.155900,0.261137,0.311934,0.304812,0.261395,0.209797,0.163747,0.131357,0.136383,0.177402,0.213967,0.212737,0.167309,0.108256,0.083942,0.092017,0.097116,0.098988,0.091420],
	[0.105065,0.108790,0.100284,0.085600,0.068345,0.051211,0.040536,0.042358,0.054218,0.069634,0.079763,0.077711,0.065088,0.049291,0.034062,0.018214,0.002824,0.010862,0.017581,0.018482,0.015454,0.011283,0.007894,0.005746,0.006888,0.009283,0.009935,0.008671,0.006499,0.004015,0.002082,0.004834,0.007215,0.006590,0.003388,0.004506,0.009149,0.011143,0.009665,0.006841,0.005777,0.005827,0.004692,0.002693,0.004402,0.006092,0.005104,0.004528,0.006762,0.008070,0.007291,0.005085,0.003396,0.004483,0.006106,0.006108,0.004004,0.001483,0.003302,0.004166,0.003392,0.002983,0.003498,0.004482,0.006359,0.007180,0.006131,0.006408,0.008297,0.008673,0.008934,0.010479,0.011575,0.012074,0.012286,0.011356,0.009073,0.006056,0.003130,0.001744,0.002471,0.002243,0.001328,0.004894,0.008294,0.009577,0.009479,0.009734,0.009315,0.006074,0.001593,0.005465,0.007245,0.005760,0.004788,0.005951,0.006578,0.006324,0.005640,0.005155,0.004864,0.003906,0.002242,0.002254,0.003193,0.003279,0.003393,0.004415,0.005677,0.006351,0.006455,0.006595,0.006280,0.004361,0.001253,0.002431,0.003448,0.002408,0.001601,0.002050,0.001241,0.002298,0.004630,0.005588,0.004514,0.002326,0.002172,0.003153,0.003808,0.005330,0.005689,0.003710,0.000648,0.003874,0.010528,0.024275,0.046612,0.072115,0.092238,0.102980,0.107271,0.110120,0.113328,0.117057,0.134648,0.214016,0.398132,0.682894,1.022958,1.347110,1.594648,1.746005,1.820242,1.849330,1.857816,1.859114,1.859139,1.858526,1.855994,1.854066,1.858237,1.868620,1.878883,1.886549,1.896718,1.910360,1.916257,1.902995,1.875652,1.852346,1.843917,1.845382,1.848372,1.850784,1.851236,1.841684,1.806388,1.722464,1.565299,1.326223,1.029048,0.723324,0.458102,0.260682,0.132355,0.056414,0.012016,0.018705,0.033018,0.032615,0.022179,0.024017,0.038630,0.046372,0.042242,0.029083,0.029772,0.053036,0.072621,0.076892,0.064399,0.044066,0.032305,0.035082,0.044464,0.053938,0.058055,0.056234,0.049457,0.038097,0.028223,0.029561,0.033736,0.028575,0.012512,0.016201,0.045916,0.077492,0.104472,0.120093,0.121883,0.114281,0.104094,0.093109,0.079620,0.063614,0.045844,0.027031,0.011821,0.015405,0.029865,0.050137,0.074743,0.096681,0.107985,0.105743,0.094712,0.083710,0.078092,0.076087,0.072592,0.063972,0.050079,0.034199,0.023383,0.027402,0.040896,0.053886,0.062280,0.067059,0.072252,0.079077,0.082477,0.078491,0.076586,0.089382]
],
"envelope_edge" : [
	[0.011069,0.010948,0.010134,0.008698,0.007448,0.006834,0.006424,0.006235,0.006224,0.006346,0.006292,0.005991,0.005325,0.004755,0.004713,0.004959,0.005163,0.005029,0.004719,0.004521,0.004391,0.004253,0.004062,0.003819,0.003642,0.003487,0.003281,0.003112,0.003013,0.002964,0.002937,0.002908,0.002850,0.002742,0.002583,0.002460,0.002380,0.002290,0.002193,0.002113,0.002039,0.001951,0.001854,0.001762,0.001690,0.001663,0.001679,0.001710,0.001706,0.001601,0.001432,0.001351,0.001295,0.001244,0.001192,0.001140,0.001045,0.000984,0.000851,0.000707,0.000681,0.000702,0.000754,0.000779,0.000763,0.000688,0.000563,0.000456,0.000392,0.000317,0.000247,0.000179,0.000116,0.000020,-0.000071,-0.000104,-0.000076,-0.000026,-0.000004,-0.000026,-0.000092,-0.000170,-0.000302,-0.000440,-0.000506,-0.000542,-0.000540,-0.000551,-0.000595,-0.000682,-0.000787,-0.000878,-0.000901,-0.000883,-0.000861,-0.000880,-0.000939,-0.001043,-0.001168,-0.001272,-0.001356,-0.001442,-0.001507,-0.001564,-0.001642,-0.001775,-0.001871,-0.001877,-0.001830,-0.001796,-0.001824,-0.001921,-0.002053,-0.002185,-0.002305,-0.002424,-0.002528,-0.002622,-0.002718,-0.002843,-0.003017,-0.003207,-0.003346,-0.003415,-0.003418,-0.003446,-0.003559,-0.003751,-0.003953,-0.004145,-0.004328,-0.004568,-0.004910,-0.005458,-0.006121,-0.006747,-0.007199,-0.007287,-0.006991,-0.006430,-0.005817,-0.005321,-0.005027,-0.004891,-0.004807,-0.004694,-0.004569,-0.004478,-0.004424,-0.004363,-0.004283,-0.004220,-0.004210,-0.004249,-0.004320,-0.004415,-0.004514,-0.004571,-0.004566,-0.004548,-0.004589,-0.004703,-0.004844,-0.005022,-0.005330,-0.005839,-0.006449,-0.006908,-0.007013,-0.006736,-0.006197,-0.005590,-0.005083,-0.004735,-0.004472,-0.004198,-0.003896,-0.003611,-0.003360,-0.003129,-0.002926,-0.002796,-0.002748,-0.002718,-0.002631,-0.002468,-0.002256,-0.002027,-0.001818,-0.001680,-0.001636,-0.001637,-0.001605,-0.001518,-0.001414,-0.001319,-0.001216,-0.001094,-0.000972,-0.000868,-0.000763,-0.000627,-0.000465,-0.000294,-0.000123,0.000037,0.000156,0.000213,0.000236,0.000268,0.000323,0.000391,0.000500,0.000683,0.000899,0.001042,0.001054,0.000998,0.000984,0.001044,0.001143,0.001253,0.001379,0.001512,0.001629,0.001733,0.001859,0.002016,0.002174,0.002318,0.002477,0.002661,0.002829,0.002926,0.002969,0.003025,0.003143,0.003308,0.003491,0.003667,0.003823,0.003955,0.004097,0.004268,0.004462,0.004645,0.004846,0.005128,0.005548,0.006072,0.006662,0.007306,0.008053,0.008895,0.009789,0.010581],
	[0.000000,0.000000,0.000000,0.000000,0.000000,0.000000,0.000000,0.000000,0.000000,0.000000,0.000000,0.000000,0.000000,0.000000,0.000000,0.000000,0.000000,0.000000,0.000000,0.000000,0.000000,0.000000,0.000000,0.000000,0.000000,0.000000,0.000000,0.000000,0.000000,0.000000,0.000000,0.000000,0.000000,0.000000,0.000000,0.000000,0.000000,0.000000,0.000000,0.000000,0.000000,0.000000,0.000000,0.000000,0.000000,0.000000,0.000000,0.000000,0.000000,0.000000,0.000000,0.000000,0.000000,0.000000,0.000000,0.000000,0.000000,0.000000,0.000000,0.000000,0.000000,0.000000,0.000000,0.000000,0.000000,0.000000,0.000000,0.000000,0.000000,0.000000,0.000000,0.000000,0.000000,0.000000,0.000000,0.000000,0.000000,0.000000,0.000000,0.000000,0.000000,0.000000,0.000000,0.000000,0.000000,0.000000,0.000000,0.000000,0.000000,0.000000,0.000000,0.000000,0.000000,0.000000,0.000000,0.000000,0.000000,0.000000,0.000000,0.000000,0.000000,0.000000,0.000000,0.000000,0.000000,0.000000,0.000000,0.000000,0.000000,0.000000,0.000000,0.000000,0.000000,0.000000,0.000000,0.000000,0.000000,0.000000,0.000000,0.000000,0.000000,0.000000,0.000000,0.000000,0.000000,0.000000,0.000000,0.000000,0.000000,0.000000,0.000000,0.000000,0.000000,0.000000,0.000000,0.000000,0.000000,0.000000,0.000000,0.000000,0.000000,0.000000,0.000000,0.000000,0.000000,0.000000,0.000000,0.000000,0.000000,0.000000,0.000000,0.000000,0.000000,0.000000,0.000000,0.000000,0.000000,0.000000,0.000000,0.000000,0.000000,0.000000,0.000000,0.000000,0.000000,0.000000,0.000000,0.000000,0.000000,0.000000,0.000000,0.000000,0.000000,0.000000,0.000000,0.000000,0.000000,0.000000,0.000000,0.000000,0.000000,0.000000,0.000000,0.000000,0.000000,0.000000,0.000000,0.000000,0.000000,0.000000,0.000000,0.000000,0.000000,0.000000,0.000000,0.000000,0.000000,0.000000,0.000000,0.000000,0.000000,0.000000,0.000000,0.000000,0.000000,0.000000,0.000000,0.000000,0.000000,0.000000,0.000000,0.000000,0.000000,0.000000,0.000000,0.000000,0.000000,0.000000,0.000000,0.000000,0.000000,0.000000,0.000000,0.000000,0.000000,0.000000,0.000000,0.000000,0.000000,0.000000,0.000000,0.000000,0.000000,0.000000,0.000000,0.000000,0.000000,0.000000,0.000000,0.000000,0.000000,0.000000,0.000000,0.000000,0.000000,0.000000,0.000000,0.000000,0.000000,0.000000,0.000000,0.000000,0.000000,0.000000,0.000000,0.000000],
	[-0.000447,0.000027,0.000465,0.000684,0.000762,0.000806,0.000842,0.000800,0.000640,0.000359,-0.000014,-0.000377,-0.000589,-0.000630,-0.000474,-0.000133,0.000341,0.000773,0.001031,0.001071,0.000944,0.000725,0.000517,0.000240,0.000045,-0.000053,-0.000382,-0.000690,-0.000779,-0.000713,-0.000459,-0.000083,0.000388,0.000797,0.001015,0.000979,0.000776,0.000513,0.000323,0.000144,0.000019,-0.000163,-0.000404,-0.000589,-0.000686,-0.000649,-0.000468,-0.000194,0.000169,0.000477,0.000601,0.000340,-0.000047,-0.000214,-0.000307,-0.000337,-0.000292,-0.000262,-0.000355,-0.000698,-0.000978,-0.000839,-0.000413,0.000099,0.000520,0.000780,0.000799,0.000580,0.000280,0.000074,-0.000070,-0.000147,-0.000162,-0.000170,-0.000295,-0.000529,-0.000637,-0.000459,-0.000100,0.000243,0.000450,0.000532,0.000498,0.000335,0.000106,-0.000057,-0.000132,-0.000130,-0.000090,-0.000105,-0.000253,-0.000451,-0.000459,-0.000162,0.000294,0.000681,0.000848,0.000815,0.000545,0.000141,-0.000047,-0.000072,-0.000095,-0.000144,-0.000201,-0.000271,-0.000446,-0.000661,-0.000576,-0.000128,0.000460,0.000873,0.001010,0.000920,0.000773,0.000494,0.000183,0.000075,0.000020,-0.000156,-0.000447,-0.000716,-0.000948,-0.001046,-0.000891,-0.000467,0.000048,0.000448,0.000647,0.000712,0.000724,0.000690,0.000576,0.000388,0.000149,-0.000115,-0.000376,-0.000585,-0.000676,-0.000580,-0.000242,0.000262,0.000726,0.000954,0.000926,0.000757,0.000568,0.000398,0.000196,0.000014,-0.000109,-0.000354,-0.000595,-0.000756,-0.000791,-0.000661,-0.000303,0.000183,0.000624,0.000788,0.000691,0.000327,-0.000007,-0.000202,-0.000312,-0.000295,-0.000339,-0.000584,-0.000889,-0.001000,-0.000907,-0.000627,-0.000218,0.000261,0.000673,0.000868,0.000799,0.000545,0.000340,0.000229,0.000140,-0.000090,-0.000346,-0.000679,-0.001099,-0.001189,-0.000952,-0.000433,0.000106,0.000560,0.000784,0.000792,0.000615,0.000402,0.000152,0.000011,-0.000039,-0.000102,-0.000370,-0.000823,-0.001114,-0.001008,-0.000568,0.000046,0.000557,0.000856,0.000909,0.000849,0.000727,0.000568,0.000231,0.000007,-0.000086,-0.000258,-0.000506,-0.000873,-0.001067,-0.000923,-0.000471,0.000044,0.000410,0.000561,0.000591,0.000565,0.000489,0.000313,0.000047,-0.000236,-0.000448,-0.000580,-0.000685,-0.000828,-0.000921,-0.000772,-0.000312,0.000259,0.000693,0.000858,0.000830,0.000704,0.000524,0.000259,0.000053,-0.000113,-0.000335,-0.000592,-0.000919,-0.001214,-0.001374,-0.001218,-0.000750,-0.000160,0.000234,0.000170,-0.000364,-0.000679],
	[0.000427,0.000008,-0.000332,-0.000256,-0.000015,-0.000020,-0.000383,-0.000789,-0.001262,-0.001401,-0.001080,-0.000744,-0.000624,-0.000695,-0.000508,-0.000041,-0.000046,-0.000818,-0.001060,-0.000765,-0.000571,-0.000338,-0.000132,-0.000178,-0.000522,-0.000786,-0.000399,0.000509,0.001368,0.001758,0.001657,0.001131,0.000324,-0.000212,-0.000241,0.000013,0.000397,0.000496,0.000037,-0.000276,0.000059,0.000375,0.000552,0.000585,0.000629,0.000587,0.000591,0.000575,0.000706,0.000804,0.000838,0.000642,0.000540,0.000511,0.000619,0.000246,-0.000069,-0.000375,-0.000961,-0.001069,-0.000621,-0.000010,0.000294,-0.000311,-0.000877,-0.000752,-0.000545,-0.000085,0.000527,0.001050,0.000978,0.000379,0.000048,-0.000203,-0.000729,-0.000899,-0.000901,-0.000785,-0.000619,-0.000298,-0.000091,-0.000109,-0.000590,-0.001174,-0.001383,-0.001021,-0.000375,0.000223,-0.000127,-0.001239,-0.001579,-0.001332,-0.001053,-0.000711,-0.000238,0.000322,0.000852,0.001273,0.001452,0.001303,0.000853,0.000290,-0.000125,-0.000263,-0.000208,-0.000036,0.000116,0.000317,0.000584,0.000761,0.000183,-0.000361,0.000036,0.000548,0.000967,0.000677,0.000044,-0.000194,-0.000093,-0.000015,-0.000062,-0.000394,-0.000379,-0.000248,-0.000098,-0.000392,-0.000634,-0.000581,-0.000442,-0.000928,-0.001345,-0.001162,-0.000956,-0.000774,-0.000880,-0.001220,-0.001631,-0.001860,-0.001842,-0.001737,-0.001615,-0.001496,-0.001197,-0.000918,-0.000954,-0.001815,-0.002143,-0.002757,-0.003831,-0.003814,-0.003535,-0.003128,-0.002943,-0.002657,-0.002476,-0.002251,-0.002026,-0.001626,-0.001277,-0.001006,-0.001007,-0.000967,-0.000726,-0.000205,0.000197,0.000179,-0.000174,-0.000246,-0.000049,0.000304,0.000758,0.001467,0.002225,0.002796,0.003012,0.003186,0.003539,0.003925,0.003893,0.003131,0.002180,0.001919,0.001900,0.001984,0.001933,0.001586,0.000916,0.000789,0.000982,0.001459,0.001702,0.001870,0.001113,0.000370,0.000446,0.000584,0.000818,0.000822,0.000681,0.000482,0.000119,-0.000367,-0.000343,0.000172,0.000835,0.001214,0.001141,0.000764,0.000606,0.000718,0.000719,0.000289,-0.000011,0.000239,0.000558,0.000618,0.000284,0.000104,-0.000190,-0.000662,-0.000792,-0.000491,-0.000059,0.000314,0.000436,0.000550,0.000729,0.000917,0.000561,-0.000084,-0.000356,-0.000257,-0.000095,0.000289,0.000595,0.000753,-0.000251,-0.001109,-0.000732,-0.000213,0.000474,0.000813,0.000985,0.000877,0.000650,0.000258,0.000151,0.000343,0.000775,0.001041,0.000986,0.000629,0.000452,0.000372,0.000381,0.000414],
	[0.000997,0.001138,0.001257,0.001323,0.001329,0.001269,0.001136,0.000990,0.000894,0.000894,0.000981,0.001110,0.001190,0.001217,0.001188,0.001147,0.000985,0.000828,0.000809,0.000794,0.000787,0.000746,0.000702,0.000637,0.000580,0.000542,0.000525,0.000503,0.000475,0.000437,0.000380,0.000324,0.000305,0.000290,0.000255,0.000189,0.000161,0.000158,0.000157,0.000129,0.000094,0.000062,0.000041,-0.000003,-0.000048,-0.000069,-0.000089,-0.000130,-0.000163,-0.000176,-0.000188,-0.000211,-0.000252,-0.000295,-0.000317,-0.000333,-0.000350,-0.000397,-0.000443,-0.000464,-0.000493,-0.000529,-0.000568,-0.000604,-0.000635,-0.000651,-0.000679,-0.000719,-0.000750,-0.000771,-0.000804,-0.000832,-0.000853,-0.000871,-0.000888,-0.000900,-0.000919,-0.000947,-0.000992,-0.001045,-0.001097,-0.001132,-0.001192,-0.001248,-0.001276,-0.001294,-0.001321,-0.001347,-0.001370,-0.001389,-0.001461,-0.001531,-0.001551,-0.001587,-0.001639,-0.001690,-0.001728,-0.001770,-0.001814,-0.001864,-0.001912,-0.001961,-0.002021,-0.002091,-0.002151,-0.002210,-0.002276,-0.002343,-0.002405,-0.002463,-0.002526,-0.002589,-0.002653,-0.002716,-0.002809,-0.002911,-0.002991,-0.003078,-0.003181,-0.003284,-0.003393,-0.003518,-0.003632,-0.003739,-0.003854,-0.003993,-0.004155,-0.004315,-0.004488,-0.004665,-0.004850,-0.005053,-0.005318,-0.005626,-0.005954,-0.006315,-0.006656,-0.006942,-0.007184,-0.007448,-0.007796,-0.008254,-0.008839,-0.009618,-0.010757,-0.012297,-0.013869,-0.014952,-0.015139,-0.014331,-0.012809,-0.011039,-0.009389,-0.008002,-0.006869,-0.005926,-0.005110,-0.004371,-0.003701,-0.003106,-0.002564,-0.002008,-0.001420,-0.000828,-0.000242,0.000409,0.001162,0.001942,0.002611,0.003153,0.003667,0.004268,0.004966,0.005772,0.006719,0.007879,0.009276,0.010892,0.012539,0.013903,0.014612,0.014531,0.013745,0.012569,0.011256,0.010062,0.008903,0.007931,0.007347,0.006910,0.006469,0.005979,0.005630,0.005405,0.005220,0.004954,0.004579,0.004311,0.004236,0.004235,0.004220,0.004085,0.003846,0.003609,0.003443,0.003347,0.003301,0.003262,0.003213,0.003128,0.002968,0.002798,0.002702,0.002644,0.002471,0.002141,0.001920,0.001860,0.001910,0.002043,0.002185,0.002283,0.002330,0.002358,0.002365,0.002345,0.002281,0.002167,0.001946,0.001685,0.001498,0.001364,0.001319,0.001374,0.001504,0.001633,0.001700,0.001693,0.001656,0.001638,0.001648,0.001663,0.001645,0.001562,0.001393,0.001201,0.001085,0.001043,0.001037,0.001028,0.001009,0.001011,0.001046,0.001061,0.000991,0.000931]
],
	"idxs" : [137,0,60,148,148]
}




noise_power = 0.
for i in range(1,14):
    noise_power += dump["magnitude"][i]
for i in range(17,32):
    noise_power += dump["magnitude"][i]

signal_power = dump["magnitude"][14] + dump["magnitude"][15] + dump["magnitude"][16]
print(f"Signal power: {signal_power*(32-1-(17-14))}")
print(f"Noise power: {noise_power*3}")


for key, value in dump.items():
    if key != "idxs":
        arr = np.array(value)
        if arr.ndim == 1:
            plt.figure()
            plt.plot(arr)
            plt.title(f'Plot of {key}')
            if key == "envelope_edge":
                #find_and_plot_envelope_edge_peaks(arr)
                pass
            if key != "magnitude":
                plot_idx_line(dump["idxs"][0])
        elif arr.ndim == 2:
            n_rows = arr.shape[0]
            fig, axes = plt.subplots(n_rows, 1, sharex=True, figsize=(10, 2.5 * n_rows))
            if n_rows == 1:
                axes = [axes]

            for i, ax in enumerate(axes):
                ax.plot(arr[i])
                ax.set_title(f'Row {i}')
                if key != "magnitude":
                    idx = dump["idxs"][i] if i < len(dump["idxs"]) else dump["idxs"][0]
                    ax.axvline(x=idx, color="red", linestyle="--")
                    if(key == "envelope_edge"):
                        find_and_plot_envelope_edge_peaks(arr[i], ax)

            fig.suptitle(f'Plot of {key}')
            fig.tight_layout()
        plt.show()
